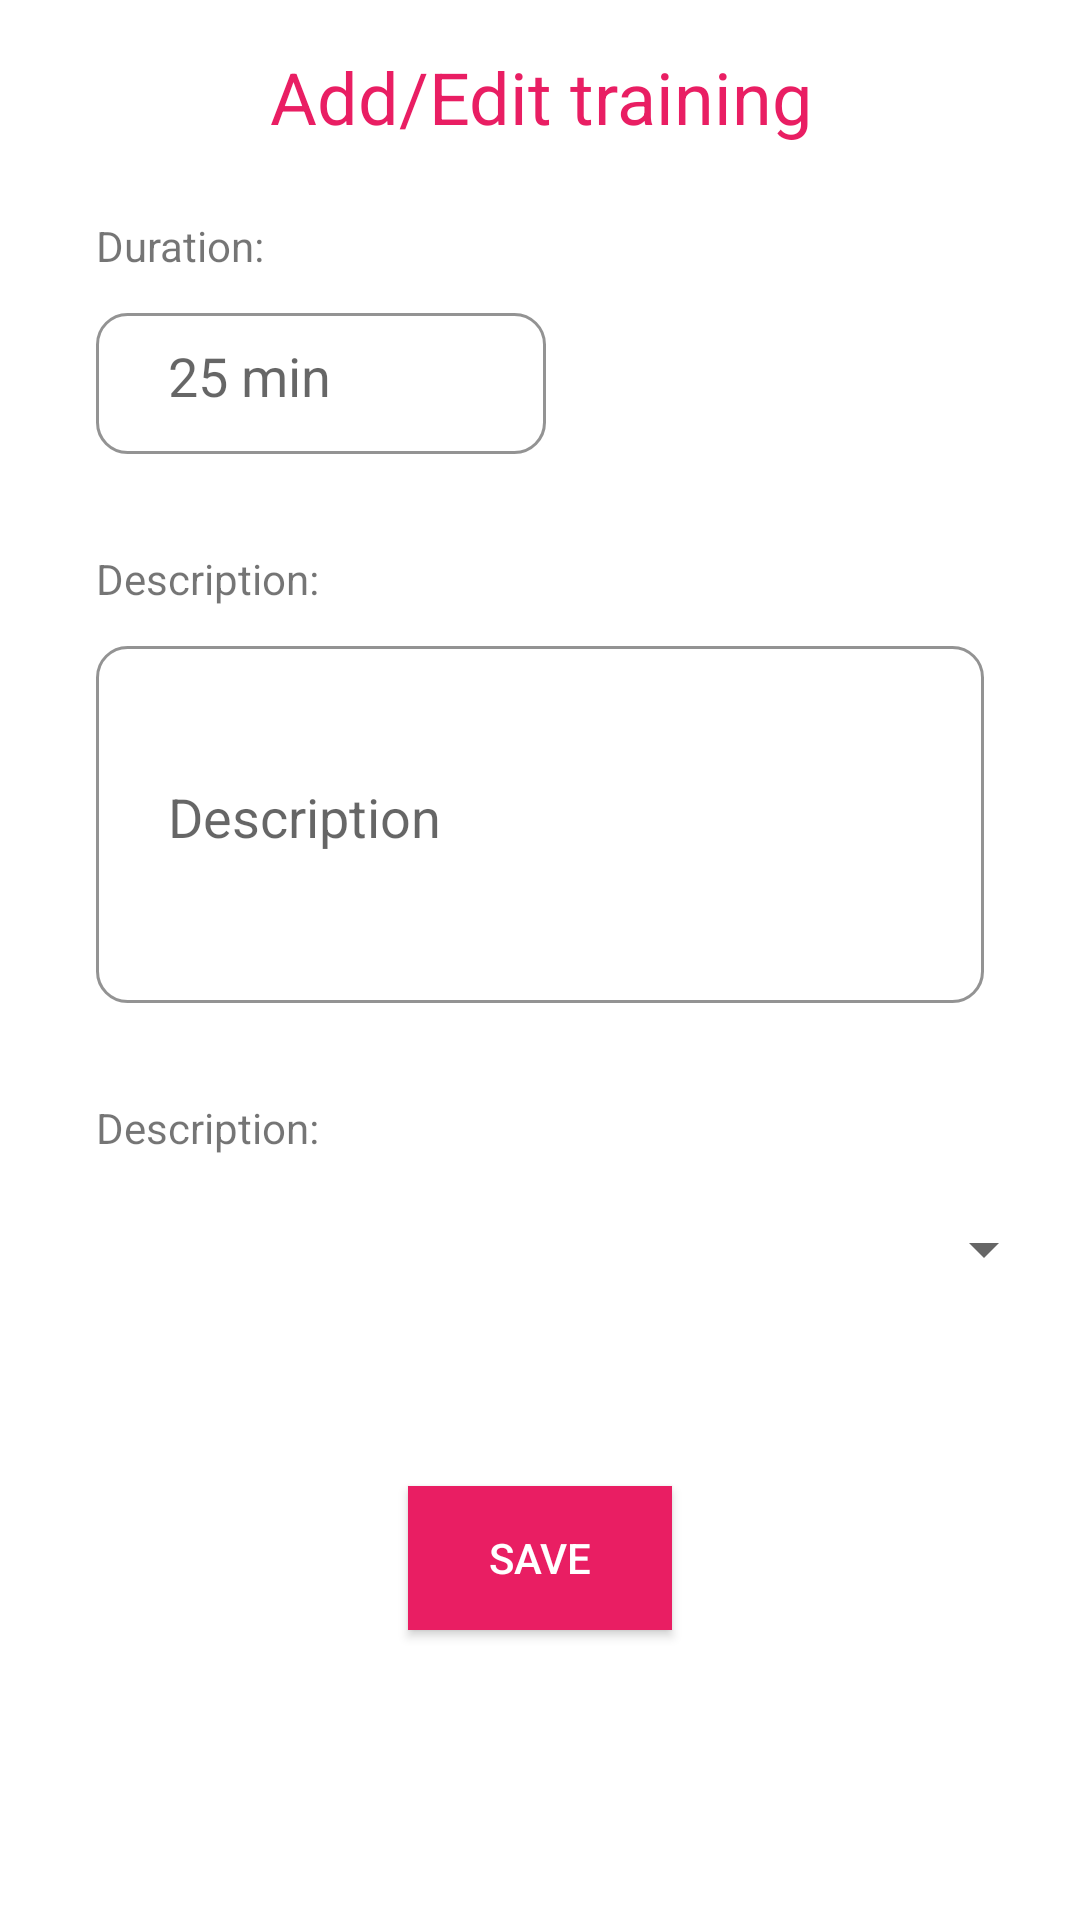

Android layout source for this screen:
<!-- AndroidManifest.xml: application theme Theme.FitnessApp -->
<!-- res/layout/fragment_add_edit_training.xml -->
<?xml version="1.0" encoding="utf-8"?>
<androidx.constraintlayout.widget.ConstraintLayout xmlns:android="http://schemas.android.com/apk/res/android"
    xmlns:tools="http://schemas.android.com/tools"
    android:layout_width="match_parent"
    android:layout_height="match_parent"
    xmlns:app="http://schemas.android.com/apk/res-auto"
    tools:context=".ui.add_edit_training.AddEditTrainingFragment">

    <TextView
        android:id="@+id/header_tv"
        android:layout_width="0dp"
        android:layout_marginStart="64dp"
        android:layout_marginEnd="64dp"
        android:layout_marginBottom="56dp"
        android:layout_marginTop="16dp"
        android:layout_height="wrap_content"
        android:text="Add/Edit training"
        android:textColor="@color/pink"
        android:textSize="24sp"
        android:gravity="center"
        app:layout_constraintTop_toTopOf="parent"
        app:layout_constraintLeft_toLeftOf="parent"
        app:layout_constraintRight_toRightOf="parent"/>

    <TextView
        android:id="@+id/name_tv"
        android:layout_width="0dp"
        android:layout_height="wrap_content"
        android:layout_marginTop="24dp"
        android:layout_marginStart="32dp"
        android:text="Name:"
        android:visibility="gone"
        app:layout_constraintTop_toBottomOf="@id/header_tv"
        app:layout_constraintLeft_toLeftOf="parent" />

    <EditText
        android:id="@+id/name_et"
        android:layout_width="150dp"
        android:layout_height="52dp"
        android:layout_marginTop="8dp"
        android:layout_marginStart="32dp"
        android:paddingLeft="24dp"
        android:visibility="gone"
        android:background="@drawable/edit_text_wrapper"
        android:hint="Training"
        app:layout_constraintTop_toBottomOf="@id/name_tv"
        app:layout_constraintLeft_toLeftOf="parent"/>
    <TextView
        android:id="@+id/duration_tv"
        android:layout_width="0dp"
        android:layout_height="wrap_content"
        android:layout_marginTop="24dp"
        android:layout_marginStart="32dp"
        android:text="Duration:"
        app:layout_constraintTop_toBottomOf="@id/name_et"
        app:layout_constraintLeft_toLeftOf="parent" />

    <EditText
        android:id="@+id/duration_et"
        android:layout_width="150dp"
        android:layout_height="52dp"
        android:layout_marginTop="8dp"
        android:layout_marginStart="32dp"
        android:paddingLeft="24dp"
        android:background="@drawable/edit_text_wrapper"
        android:hint="25 min"
        app:layout_constraintTop_toBottomOf="@id/duration_tv"
        app:layout_constraintLeft_toLeftOf="parent"/>

    <TextView
        android:id="@+id/descr_tv"
        android:layout_width="0dp"
        android:layout_height="wrap_content"
        android:layout_marginTop="32dp"
        android:layout_marginStart="32dp"
        android:text="Description:"
        app:layout_constraintTop_toBottomOf="@id/duration_et"
        app:layout_constraintLeft_toLeftOf="parent" />

    <EditText
        android:id="@+id/descr_et"
        android:layout_width="match_parent"
        android:layout_height="124dp"
        android:background="@drawable/edit_text_wrapper"
        android:layout_marginTop="8dp"
        android:layout_marginStart="32dp"
        android:layout_marginEnd="32dp"
        android:paddingLeft="24dp"
        android:paddingRight="24dp"
        android:hint="Description"
        app:layout_constraintTop_toBottomOf="@id/descr_tv"
        app:layout_constraintLeft_toLeftOf="parent" />

    <TextView
        android:id="@+id/status_tv"
        android:layout_width="0dp"
        android:layout_height="wrap_content"
        android:layout_marginTop="32dp"
        android:layout_marginStart="32dp"
        android:text="Description:"
        app:layout_constraintTop_toBottomOf="@id/descr_et"
        app:layout_constraintLeft_toLeftOf="parent" />
    <androidx.appcompat.widget.AppCompatSpinner
        android:id="@+id/spinner_status"
        android:layout_width="match_parent"
        android:layout_height="46dp"
        android:paddingLeft="32dp"
        android:dropDownSelector="@color/white"
        android:layout_marginTop="8dp"
        android:layout_marginLeft="8dp"
        android:layout_marginRight="8dp"
        app:layout_constraintTop_toBottomOf="@id/status_tv"
        app:layout_constraintLeft_toLeftOf="parent"
        app:layout_constraintRight_toRightOf="parent"/>

    <androidx.appcompat.widget.AppCompatButton
        android:id="@+id/save_btn"
        android:layout_width="wrap_content"
        android:layout_height="wrap_content"
        android:layout_marginTop="56dp"
        android:text="Save"
        android:background="@color/pink"
        android:textColor="@color/white"
        app:layout_constraintTop_toBottomOf="@id/spinner_status"
        app:layout_constraintLeft_toLeftOf="parent"
        app:layout_constraintRight_toRightOf="parent"/>

</androidx.constraintlayout.widget.ConstraintLayout>
<!-- resources referenced by this layout -->
<resources>
  <color name="pink">#E91E63</color>
  <color name="white">#FFFFFFFF</color>
  <!-- drawable edit_text_wrapper (drawable) -->
  <?xml version="1.0" encoding="utf-8"?>
  <selector xmlns:android="http://schemas.android.com/apk/res/android">
      <item>
          <layer-list>
  
              <item android:top="5dp">
                  <shape android:shape="rectangle">
                      <corners android:bottomLeftRadius="10dp"
                          android:bottomRightRadius="10dp"
                          android:topLeftRadius="10dp"
                          android:topRightRadius="10dp"/>
                      <solid android:color="@color/white"></solid>
                      <stroke
                          android:width="1dp"
                          android:color="@color/light_grey" />
                  </shape>
              </item>
          </layer-list>
      </item>
  </selector>
  <style name="Theme.FitnessApp" parent="Theme.MaterialComponents.DayNight.DarkActionBar">
          
          <item name="colorPrimary">@color/pink</item>
          <item name="colorPrimaryVariant">@color/pink_light</item>
          <item name="colorOnPrimary">@color/white</item>
          
          <item name="colorSecondary">@color/teal_200</item>
          <item name="colorSecondaryVariant">@color/teal_700</item>
          <item name="colorOnSecondary">@color/black</item>
          
          <item name="android:statusBarColor">?attr/colorPrimaryVariant</item>
          
      </style>
  <color name="light_grey">#F28E8E8E</color>
  <color name="pink_light">#85F677A2</color>
  <color name="teal_200">#FF03DAC5</color>
  <color name="teal_700">#FF018786</color>
  <color name="black">#FF000000</color>
</resources>
